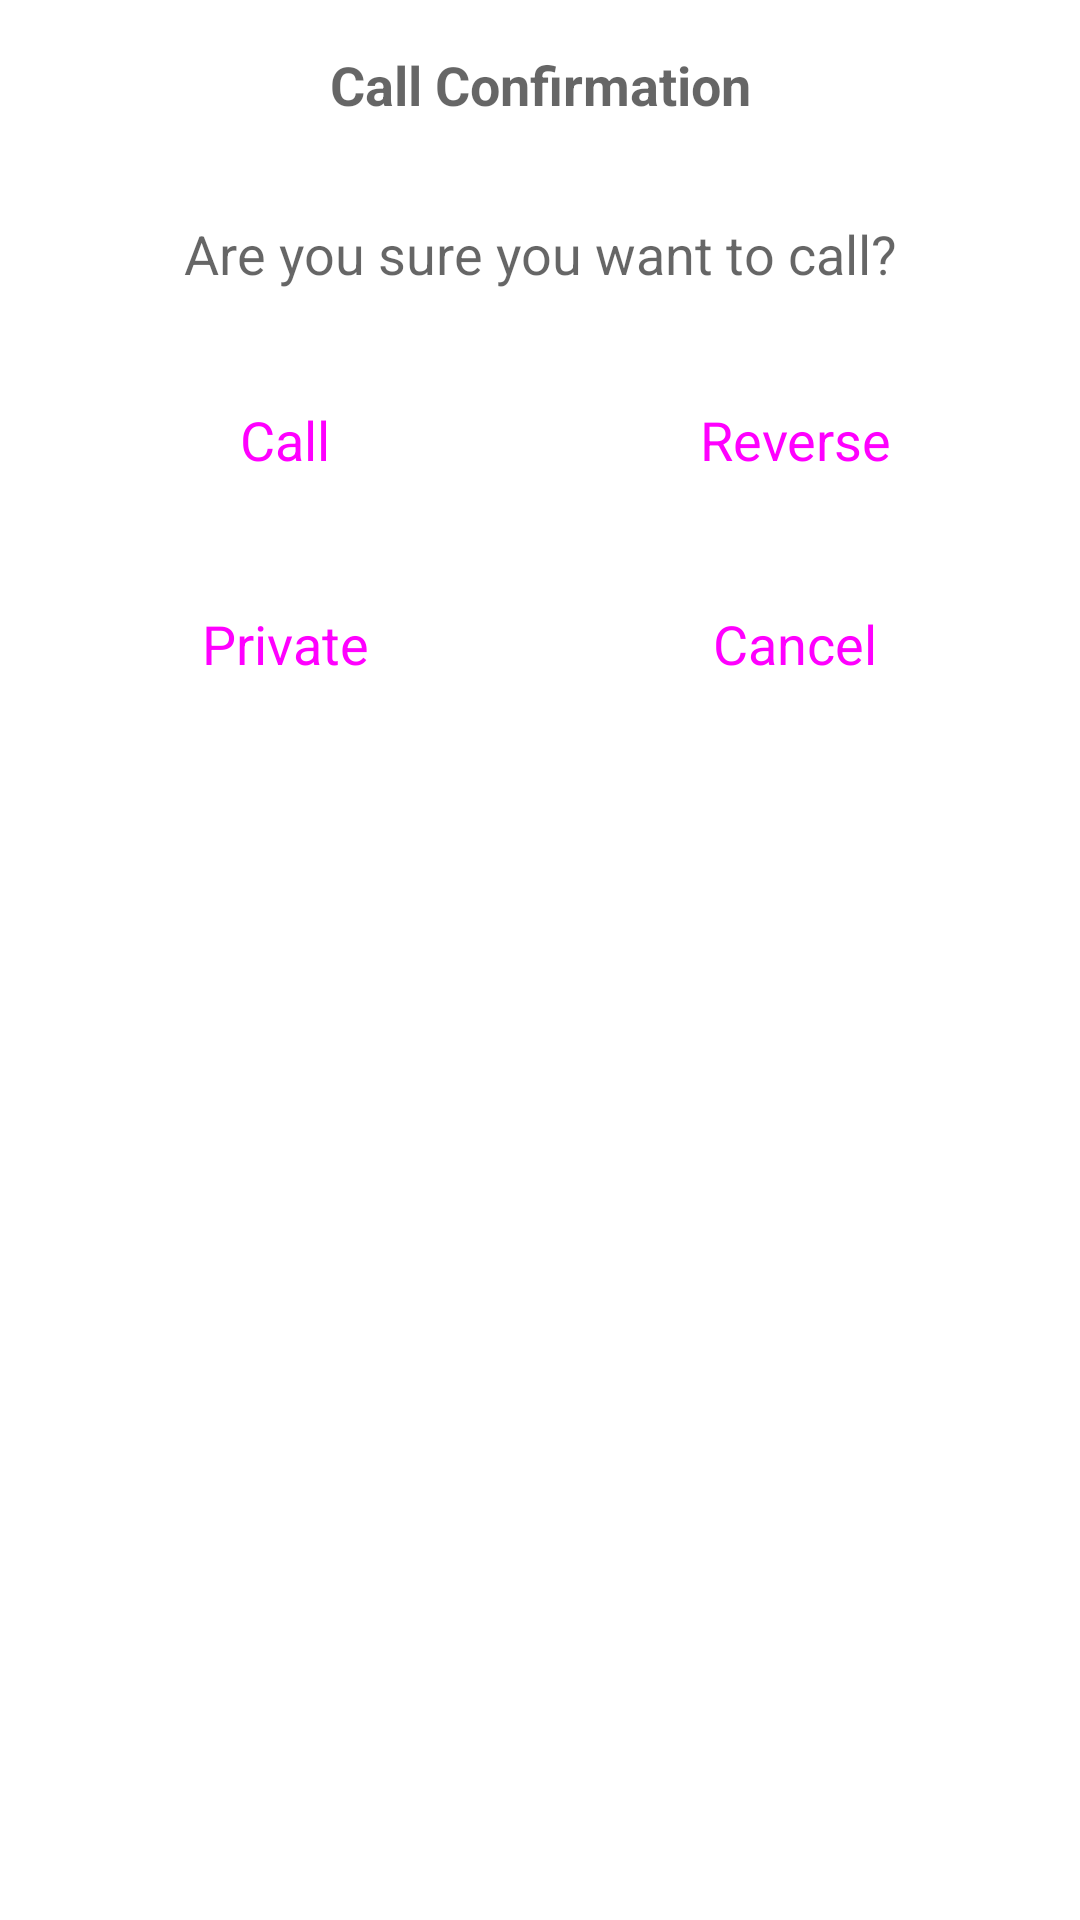

Android layout source for this screen:
<!-- AndroidManifest.xml: application theme Theme.AnonymousDial -->
<!-- res/layout/phone_dialog_layout.xml -->
<LinearLayout xmlns:android="http://schemas.android.com/apk/res/android"
    android:layout_width="match_parent"
    android:layout_height="wrap_content"
    android:orientation="vertical"
    android:paddingBottom="0dp"
    >
    <TextView
        android:id="@+id/dialog_title"
        android:layout_width="match_parent"
        android:layout_height="wrap_content"
        android:text="Call Confirmation"
        android:textAppearance="?android:attr/textAppearanceMedium"
        android:textStyle="bold"
        android:padding="16dp"
        android:gravity="center"/>

    <TextView
        android:id="@+id/dialog_message"
        android:layout_width="match_parent"
        android:layout_height="wrap_content"
        android:text="Are you sure you want to call?"
        android:textAppearance="?android:attr/textAppearanceMedium"
        android:padding="16dp"
        android:gravity="center"/>
    <LinearLayout
        android:layout_width="match_parent"
        android:layout_height="wrap_content"
        android:padding="10dp"
        android:paddingTop="0dp"
        android:gravity="center">

        <Button
            android:id="@+id/call_normal_button"
            android:layout_width="0dp"
            android:layout_height="wrap_content"
            android:text="Call"
            android:textAppearance="?android:attr/textAppearanceMedium"
            android:gravity="center"
            android:layout_weight="1"
            style="@style/Widget.Material3.Button"
            android:backgroundTint="@color/green"
            />
        <Button
            android:id="@+id/reverse_call"
            android:layout_width="0dp"
            android:layout_height="wrap_content"
            android:text="Reverse"
            android:textAppearance="?android:attr/textAppearanceMedium"
            android:gravity="center"
            android:layout_weight="1"
            style="@style/Widget.Material3.Button"


            />
    </LinearLayout>


    <LinearLayout
        android:layout_width="match_parent"
        android:layout_height="wrap_content"
        android:padding="10dp"
        android:gravity="center">
        <Button
            android:id="@+id/dialog_call_private_button"
            android:layout_width="0dp"
            android:layout_height="wrap_content"
            android:text="Private"
            android:textAppearance="?android:attr/textAppearanceMedium"
            android:gravity="center"
            android:layout_weight="1"
            style="@style/Widget.Material3.Button"
            android:backgroundTint="@color/red"
            />
        <Button
            android:id="@+id/dialog_cancel_button"
            android:layout_width="0dp"
            android:layout_height="wrap_content"
            android:text="Cancel"
            android:textAppearance="?android:attr/textAppearanceMedium"
            android:gravity="center"
            android:layout_weight="1"
            style="@style/Widget.Material3.Button"
            />

    </LinearLayout>

</LinearLayout>
<!-- resources referenced by this layout -->
<resources>
  <style name="Theme.AnonymousDial" parent="Theme.MaterialComponents.DayNight.NoActionBar">
          
          <item name="colorPrimary">@color/purple_500</item>
          <item name="colorPrimaryVariant">@color/purple_700</item>
          <item name="colorOnPrimary">@color/white</item>
          
          <item name="colorSecondary">@color/teal_200</item>
          <item name="colorSecondaryVariant">@color/teal_700</item>
          <item name="colorOnSecondary">@color/black</item>
          
          <item name="android:statusBarColor">@color/teal_700</item>
          
      </style>
  <!-- not gathered from this repository: default colours our renderer supplied (Android Studio template values) -->
  <color name="purple_500">#FF6200EE</color>
  <color name="purple_700">#FF3700B3</color>
  <color name="teal_200">#FF03DAC5</color>
  <color name="teal_700">#FF018786</color>
  <color name="black">#FF000000</color>
  <color name="white">#FFFFFFFF</color>
</resources>
